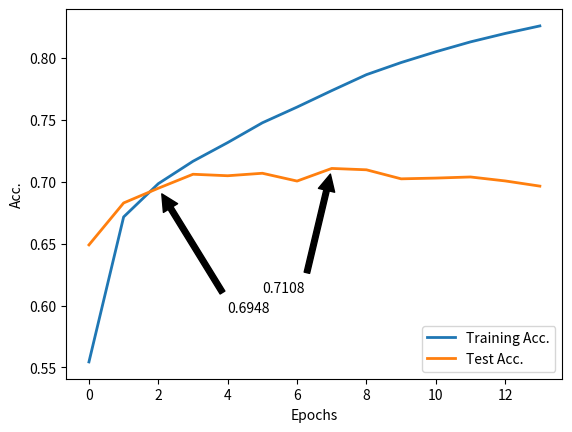

Write Python code to recreate this figure.
import matplotlib.pyplot as plt

acc = [0.5544, 0.6716, 0.6985, 0.7166, 0.7317, 0.7477, 0.7604, 0.7737, 0.7866, 0.7964, 0.8051,
       0.8131, 0.8199, 0.8260
       ]
val_acc = [0.6490, 0.6829, 0.6948, 0.7061, 0.7049, 0.7069, 0.7006, 0.7108, 0.7097, 0.7024, 0.7030,
           0.7039, 0.7007, 0.6965]

plt.ylabel('Acc.')
plt.xlabel('Epochs')

acc_line, = plt.plot(acc, label="Training Acc.", linewidth=2)
val_acc_line, = plt.plot(val_acc, label="Test Acc.", linewidth=2)
first_legend = plt.legend(handles=[acc_line, val_acc_line], loc=4)

# closest point between 2 line
min_diff_idx = 0
max_acc_idx = 0
for i in range(0, len(acc)):
    diff = abs(acc[i] - val_acc[i])
    if abs(acc[i] - val_acc[i]) < abs(acc[min_diff_idx] - val_acc[min_diff_idx]):
        min_diff_idx = i
    if val_acc[i] > val_acc[max_acc_idx]:
        max_acc_idx = i

plt.annotate(str(val_acc[min_diff_idx]), xy=(min_diff_idx, val_acc[min_diff_idx]),
             xytext=(min_diff_idx + 2, val_acc[min_diff_idx] - 0.1),
             arrowprops=dict(facecolor='black', shrink=0.05),
             )
plt.annotate(str(val_acc[max_acc_idx]), xy=(max_acc_idx, val_acc[max_acc_idx]),
             xytext=(max_acc_idx - 2, val_acc[max_acc_idx] - 0.1),
             arrowprops=dict(facecolor='black', shrink=0.05),
             )

plt.show()
